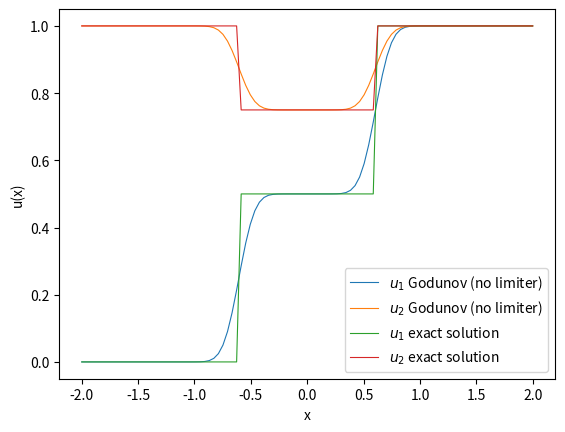
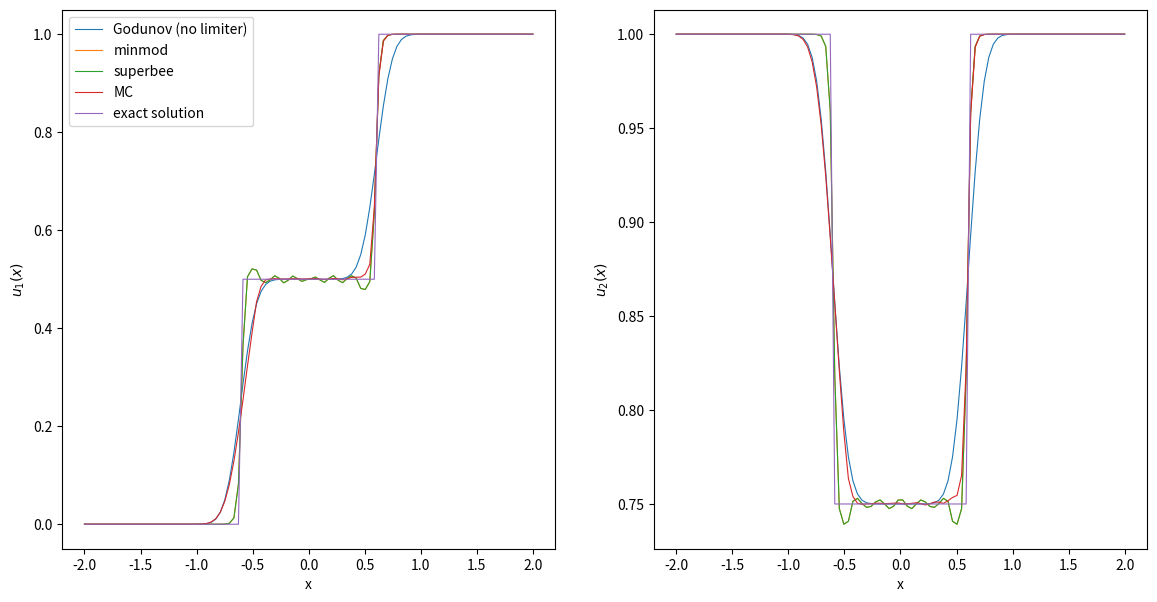

Here is the Python script that generated these plots, in order:
import numpy as np
import matplotlib.pyplot as plt
from scipy import integrate


def init(dx, x):
    u0_ = np.zeros(len(x))
    for j in range(len(x)):
        u0_[j] = 1 / dx * integrate.quad(initial_values, x[j] - 0.5 * dx, x[j] + 0.5 * dx)[0]
    return u0_


def initial_values(x):
    if isinstance(x, (int, float)):
        x = np.array([x])
    return ((np.array([[1., 1.]]).T) * np.array(x > 0)[None, :] + (np.array([[0, 1]]).T) * np.array(x <= 0)[None, :]).T


def u_exact(x):
    t = tend
    if isinstance(x, (int, float)):
        x = np.array([x])
    return ((np.array([[0, 1]]).T) * np.array(x < -2 * t)[None, :] + (np.array([[1 / 2, 3 / 4]]).T) * (np.array(
        -2 * t <= x) * np.array(x < 2 * t))[None, :] + (np.array([[1, 1]]).T) * np.array(x >= 2 * t)[None, :]).T


# takes in all values of u = (u_j^n)_j at time n and returns vector of fluxes (F_{j+1/2})_j

# def rusanov_flux(u_left, u_right, dx, dt):
#     return (f(u_left) + f(u_right)) / 2 - np.max([np.abs(f_prime(u_left)), np.abs(f_prime(u_right))]) / 2 * (
#             u_right - u_left)

def godunov_flux(u_left, u_right):
    # u_left = np.concatenate(([u[-1]], u))
    # u_right =np.concatenate((u, [u[0]]))
    # is_smaller = (u_left <= u_right)
    # return is_smaller*f(u_left)+(1-is_smaller)*f(u_right)
    # return (1/2*np.array([[2, 4], [1, 2]])@u_left.T + 1/2*np.array([[-2, 4], [1, -2]])@u_right.T).T
    return (1 / 2 * np.array([[0., 4.], [1, 0]]) @ (u_left + u_right).T - (u_right - u_left).T).T


def vectorized_minmod(a, b):
    # Create a condition where a and b have opposite signs (or either is zero)
    mask = a * b <= 0
    # Where this condition is true, we return 0
    result = np.where(mask, 0, np.where(np.abs(a) < np.abs(b), a, b))
    return result


def vectorized_maxmod(a, b):
    # Create a condition where a and b have opposite signs (or either is zero)
    mask = a * b <= 0
    # Where this condition is true, we return 0
    result = np.where(mask, 0, np.where(np.abs(a) > np.abs(b), b, a))
    return result


def sigma_minmod(u, dx):
    du = np.diff(u, axis=0)
    # boundary
    sigma_inside = vectorized_minmod(du[1:], du[:-1]) / dx
    return np.concatenate([[sigma_inside[0]], sigma_inside, [sigma_inside[-1]]])


def sigma_superbee(u, dx):
    du = np.diff(u, axis=0)
    # boundary
    sigma_l_inside = vectorized_minmod(2 * du[:-1], du[1:]) / dx
    sigma_r_inside = vectorized_minmod(du[:-1], 2 * du[1:]) / dx
    sigma_inside = vectorized_maxmod(sigma_l_inside, sigma_r_inside)

    return np.concatenate([[sigma_inside[0]], sigma_inside, [sigma_inside[-1]]])


def superbee_slope(u, dx):
    sigmal = vectorized_minmod(2 * (u[1:-1] - u[0:-2]) / dx, (u[2:] - u[1:-1]) / dx)
    sigmar = vectorized_minmod((u[1:-1] - u[0:-2]) / dx, 2 * (u[2:] - u[1:-1]) / dx)

    sigma = np.zeros(len(sigmal))
    for i in range(len(sigmal)):
        if sigmal[i] > 0.0 and sigmar[i] > 0.0:
            sigma[i] = max(sigmal[i], sigmar[i])
        elif sigmal[i] < 0.0 and sigmar[i] < 0.0:
            sigma[i] = -max(abs(sigmal[i]), abs(sigmar[i]))
        else:
            sigma[i] = 0.0

    um = np.zeros(len(sigma) - 1)
    up = np.zeros(len(sigma) - 1)
    um = u[1:-2] + sigma[0:-1] * dx * 0.5
    up = u[2:-1] + sigma[1:] * (-dx) * 0.5
    return um, up


def general_minmod(a):
    # if not all entries have the same sign, return 0
    minmod_condition = np.logical_or(np.all(a > 0, axis=1), np.all(a < 0, axis=1))
    return np.min(np.abs(a), axis=1) * (minmod_condition)


def sigma_mc(u, dx):
    du = np.diff(u, axis=0)
    right_diff = du[1:]
    left_diff = du[:-1]
    central_diff = (right_diff + left_diff) / 2
    # boundary
    data = np.concatenate((right_diff[:, None], central_diff[:, None], left_diff[:, None]), axis=1) / dx
    sigma_inside = general_minmod(data)
    return np.concatenate([[sigma_inside[0]], sigma_inside, [sigma_inside[-1]]])


def no_sigma(u, dx):
    return 0


def sigma_van_leer(u, dx):
    du = np.diff(u, axis=0)
    # boundary
    divbyzero = (du[:-1] == 0)
    du[:-1][divbyzero] = 1
    r = (1 - divbyzero) * du[1:] / du[:-1]
    sigma_inside = (r + np.abs(r)) / (1 + np.abs(r))
    return np.concatenate([[sigma_inside[0]], sigma_inside, [sigma_inside[-1]]])


def u_minus(u, dx, sigma_func):
    # vector containing u_{j+1/2}^{-} for all j
    return u + sigma_func(u, dx) * dx / 2


def u_plus(u, dx, sigma_func):
    # vector containing u_{j+1/2}^{+} for all j
    return u - sigma_func(u, dx) * dx / 2


tend = 0.3
mesh_sizes = np.array([100])
err_l1 = np.zeros(n := len(mesh_sizes))
err_l2 = np.zeros(n)
err_linf = np.zeros(n)
numerical_solutions = []

# number of decimals for reporting values
precision = 4
sigma_func_list = [no_sigma, sigma_minmod, sigma_superbee, sigma_mc]
sigma_names = ["Godunov (no limiter)", "minmod", "superbee", "MC"]

for sigma_func in sigma_func_list:
    for i, N in enumerate(mesh_sizes):
        dx = 4 / N
        # choosing dt according to CFL condition
        dt = 4 / (4 * N)  # <= 1/(2N)

        x = np.linspace(-2, 2, N)
        # Initial values:
        # u = initial_values_average(x, dx)
        u = initial_values(x)
        # u = init(dx, x)
        u = np.concatenate([[u[0]], [u[0]], u, [u[-1]], [u[-1]]])
        for _ in range(int(tend / dt)):
            u[0] = u[1]  # Apply Neumann zero boundary conditions
            u[-1] = u[-2]
            u_minus_values = u_minus(u, dx, sigma_func)[:-1]
            u_plus_values = u_plus(u, dx, sigma_func)[1:]
            # u_left = u[:-1]
            # u_right = u[1:]
            F_j = godunov_flux(u_minus_values, u_plus_values)
            F_j_diff = F_j[1:] - F_j[:-1]
            u[1:-1] = u[1:-1] - dt / dx * F_j_diff

        u = u[2:-2]

        numerical_solutions.append(u)
        err_l1[i] = np.sum(np.abs(u - u_exact(x))) * dx
        err_l2[i] = np.sqrt(np.sum((np.abs(u - u_exact(x))) ** 2) * dx)
        err_linf[i] = np.max(np.abs(u - u_exact(x)))


#plot numerical together with exact solution and save figure as png, no sigma_func
linewidth = 0.8
fig, ax = plt.subplots()
for index, mesh_size in enumerate(mesh_sizes):
    ax.plot(np.linspace(-2, 2, mesh_size), numerical_solutions[index][:, 0], '-',
             label=r"$u_1$ Godunov (no limiter)", linewidth=linewidth)
    ax.plot(np.linspace(-2, 2, mesh_size), numerical_solutions[index][:, 1], '-',
             label=r"$u_2$ Godunov (no limiter)", linewidth=linewidth)
    ax.set_xlabel("x")
    ax.set_ylabel("u(x)")

ax.plot(x := np.linspace(-2, 2, mesh_sizes[-1]), u_exact(x)[:, 0], label=r"$u_1$ exact solution", linewidth=linewidth)
ax.plot(x := np.linspace(-2, 2, mesh_sizes[-1]), u_exact(x)[:, 1], label=r"$u_2$ exact solution", linewidth=linewidth)

ax.legend()
plt.savefig("Ex10_1_a.png")
plt.show()


index = 0

fig, (ax1, ax2) = plt.subplots(1, 2, figsize=(14, 7))
for index, sigma_func in enumerate(sigma_func_list):
    ax1.plot(np.linspace(-2, 2, mesh_sizes[-1]), numerical_solutions[index][:, 0], '-',
             label=f"{sigma_names[index]}", linewidth=linewidth)
    ax1.set_xlabel("x")
    ax1.set_ylabel(r"$u_1(x)$")
    ax2.plot(np.linspace(-2, 2, mesh_sizes[-1]), numerical_solutions[index][:, 1], '-',
             label=f"{sigma_names[index]}", linewidth=linewidth)
    ax2.set_xlabel("x")
    ax2.set_ylabel(r"$u_2(x)$")
ax1.plot(x := np.linspace(-2, 2, mesh_sizes[-1]), u_exact(x)[:, 0], label="exact solution", linewidth=linewidth)
ax2.plot(x := np.linspace(-2, 2, mesh_sizes[-1]), u_exact(x)[:, 1], label="exact solution", linewidth=linewidth)
ax1.legend()

plt.savefig("Ex10_1_b.png")
plt.show()

#save numerical solution as txt for each limiter
for index, sigma_func in enumerate(sigma_func_list):
    #header: x, u1, u2
    numerical_solutions[index] = np.concatenate([x[:, None], numerical_solutions[index]], axis=1)
    np.savetxt(f"Ex10_1_{sigma_names[index]}.txt", numerical_solutions[index], header="x u1 u2", comments="")
